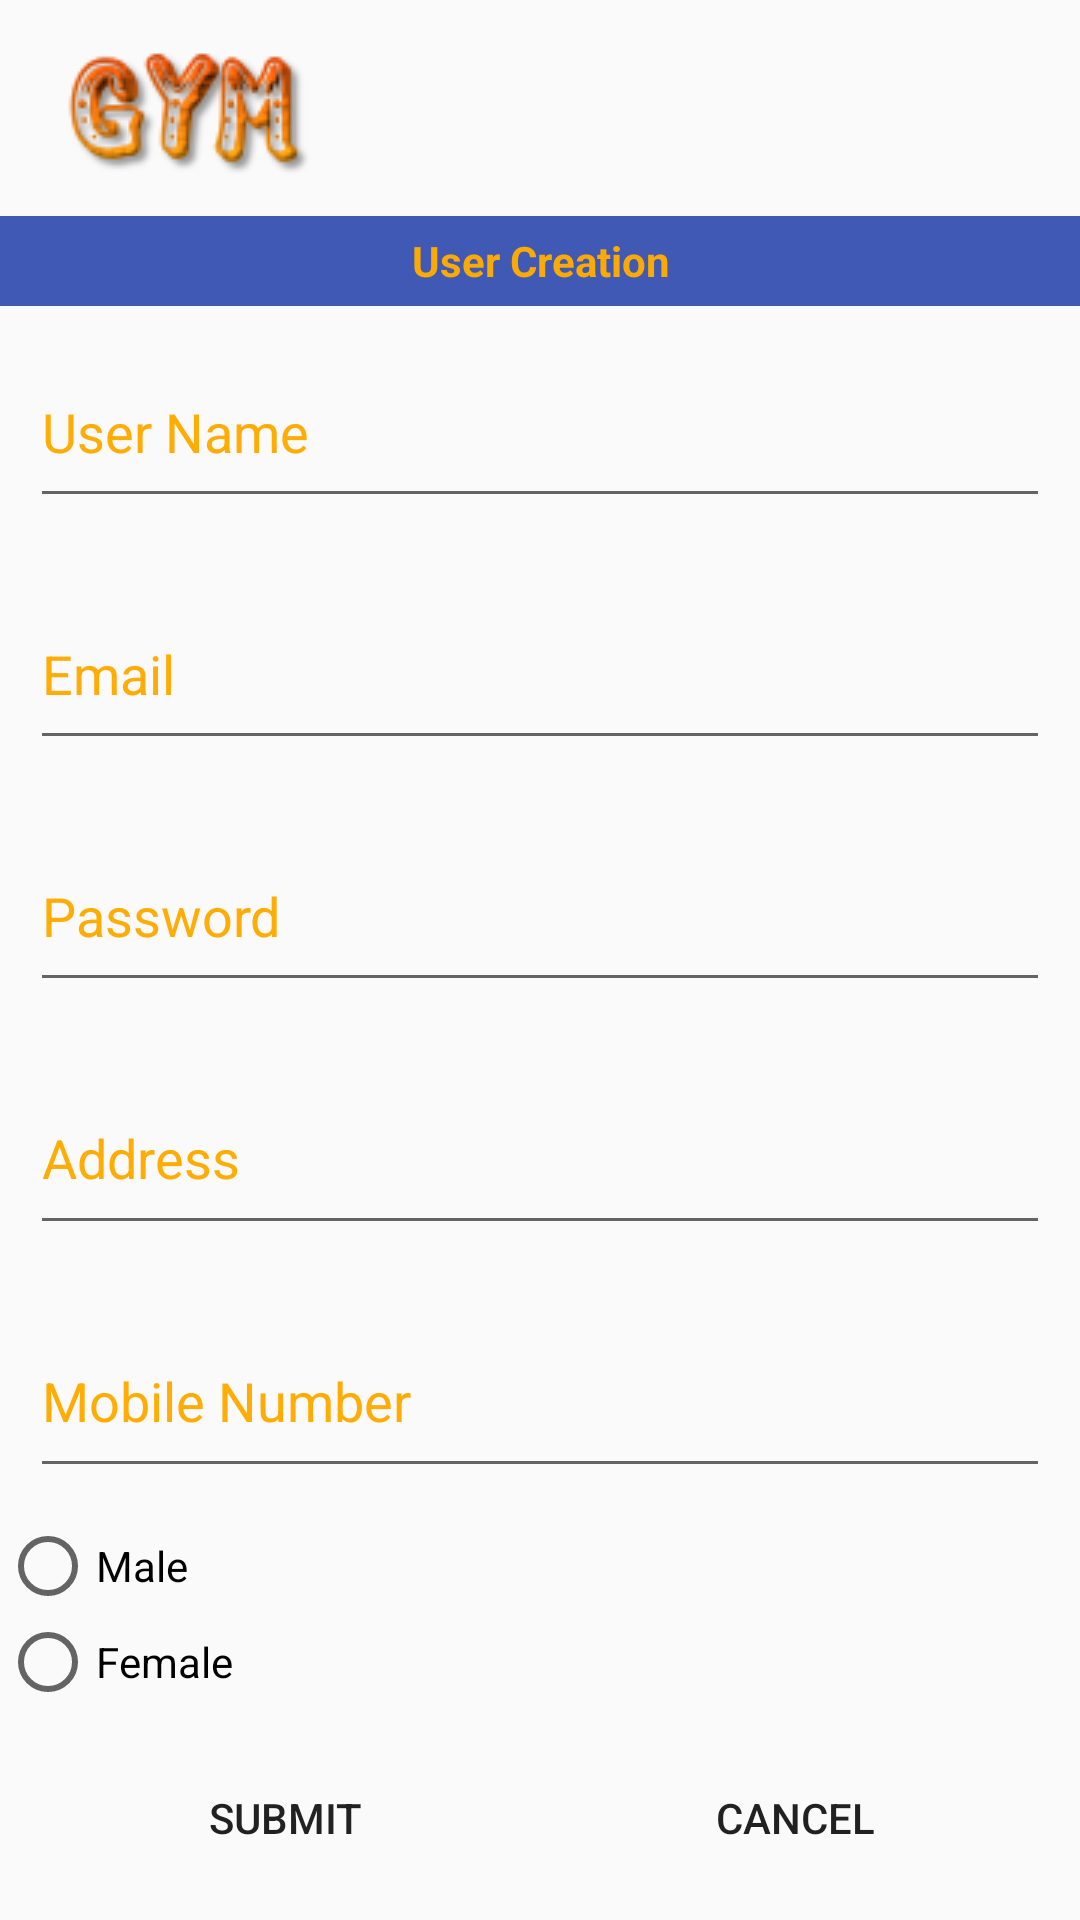

This screen was rendered from an Android layout file. Write that file and the resources it references.
<!-- AndroidManifest.xml: application theme AppTheme -->
<!-- res/layout/fragment_user_creation.xml -->
<?xml version="1.0" encoding="utf-8"?>
<LinearLayout xmlns:android="http://schemas.android.com/apk/res/android"
    android:orientation="vertical" android:layout_width="match_parent"
    android:layout_height="wrap_content"
    xmlns:tools="http://schemas.android.com/tools"
    >
    <LinearLayout
        android:layout_width="match_parent"
        android:layout_height="wrap_content"
        android:orientation="horizontal"

        >

        <ImageView
            android:layout_width="wrap_content"
            android:layout_height="wrap_content"
            android:layout_marginBottom="10dp"
            android:layout_marginStart="15dp"
            android:layout_marginTop="10dp"
            android:contentDescription="@string/image_Discription"
            android:src="@drawable/gym_icon" />

    </LinearLayout>

    <LinearLayout
        android:layout_width="match_parent"
        android:layout_height="30dp"
        android:background="@color/backgroundColor">

        <TextView
            android:layout_width="match_parent"
            android:layout_height="wrap_content"
            android:layout_gravity="center"
            android:layout_margin="2dp"
            android:gravity="center_horizontal"
            android:text="User Creation"
            android:textColor="@color/textcolorhint"
            android:textStyle="bold"

            />

    </LinearLayout>

    <EditText
        android:layout_width="match_parent"
        android:layout_height="0dp"
        android:layout_weight="1"
        android:layout_margin="10dp"
        android:hint="User Name"
        android:inputType="text"
        android:textColorHint="@color/textcolorhint"
        android:layout_marginTop="10dp"
        android:id="@+id/edt_username"
        />
    <EditText
        android:layout_width="match_parent"
        android:layout_height="0dp"
        android:layout_weight="1"
        android:layout_margin="10dp"
        android:hint="@string/email"
        android:inputType="textWebEmailAddress"
        android:textColorHint="@color/textcolorhint"
        android:id="@+id/edt_useremail"
        />
    <EditText
        android:layout_width="match_parent"
        android:layout_height="0dp"
        android:layout_weight="1"
        android:layout_margin="10dp"
        android:hint="@string/password"
        android:inputType="textWebEmailAddress"
        android:textColorHint="@color/textcolorhint"
        android:id="@+id/edt_userpassword"
        />
    <EditText
        android:layout_width="match_parent"
        android:layout_height="0dp"
        android:layout_weight="1"
        android:layout_margin="10dp"
        android:hint="Address"
        android:inputType="text"
        android:maxLength="2"
        android:textColorHint="@color/textcolorhint"
        android:id="@+id/edt_useraddress"
        />
    <EditText
        android:layout_width="match_parent"
        android:layout_height="0dp"
        android:layout_weight="1"
        android:layout_margin="10dp"
        android:hint="@string/mob_no"
        android:inputType="numberDecimal"
        android:textColorHint="@color/textcolorhint"
        android:id="@+id/edt_mobileno"
        />
    <LinearLayout
        android:layout_width="match_parent"
        android:layout_height="wrap_content"
        android:orientation="horizontal"
        android:layout_marginBottom="2dp"
        >
        <RadioGroup
            android:layout_width="match_parent"
            android:layout_height="wrap_content">

            <RadioButton
                android:layout_width="match_parent"
                android:layout_height="0dp"
                android:text="Male"
                android:layout_weight="1"
                />
            <RadioButton
                android:layout_width="match_parent"
                android:layout_height="0dp"
                android:text="Female"
                android:layout_weight="1"
                />
        </RadioGroup>
    </LinearLayout>
    <LinearLayout
        android:layout_width="match_parent"
        android:layout_height="wrap_content"
        android:orientation="horizontal"
        android:layout_marginBottom="20dp"
        android:layout_marginTop="20dp"
        android:layout_margin="10dp"

        >
        <Button
            android:layout_width="0dp"
            android:layout_height="wrap_content"
            android:layout_weight="1"
            android:text="@string/submit"
            android:background="@null"
            android:id="@+id/btn_new"
            tools:ignore="ButtonStyle" />
        <Button
            android:layout_width="0dp"
            android:layout_height="wrap_content"
            android:text="Cancel"
            android:layout_weight="1"
            android:id="@+id/btn_submit"
            android:background="@null"
            tools:ignore="ButtonStyle" />
    </LinearLayout>



</LinearLayout>
<!-- resources referenced by this layout -->
<resources>
  <color name="backgroundColor">#4059b4</color>
  <color name="textcolorhint">#FAFFAA00</color>
  <!-- drawable gym_icon: png bitmap (drawable, 7564 bytes) -->
  <string name="email">Email</string>
  <string name="image_Discription">Images</string>
  <string name="mob_no">Mobile Number</string>
  <string name="password">Password</string>
  <string name="submit">Submit</string>
  <style name="AppTheme" parent="Theme.AppCompat.Light.NoActionBar">
          
          <item name="colorPrimary">@color/colorPrimary</item>
          <item name="colorPrimaryDark">@color/colorPrimaryDark</item>
          <item name="colorAccent">@color/colorAccent</item>
      </style>
  <color name="colorPrimary">#3F51B5</color>
  <color name="colorPrimaryDark">#303F9F</color>
  <color name="colorAccent">#FF4081</color>
</resources>
